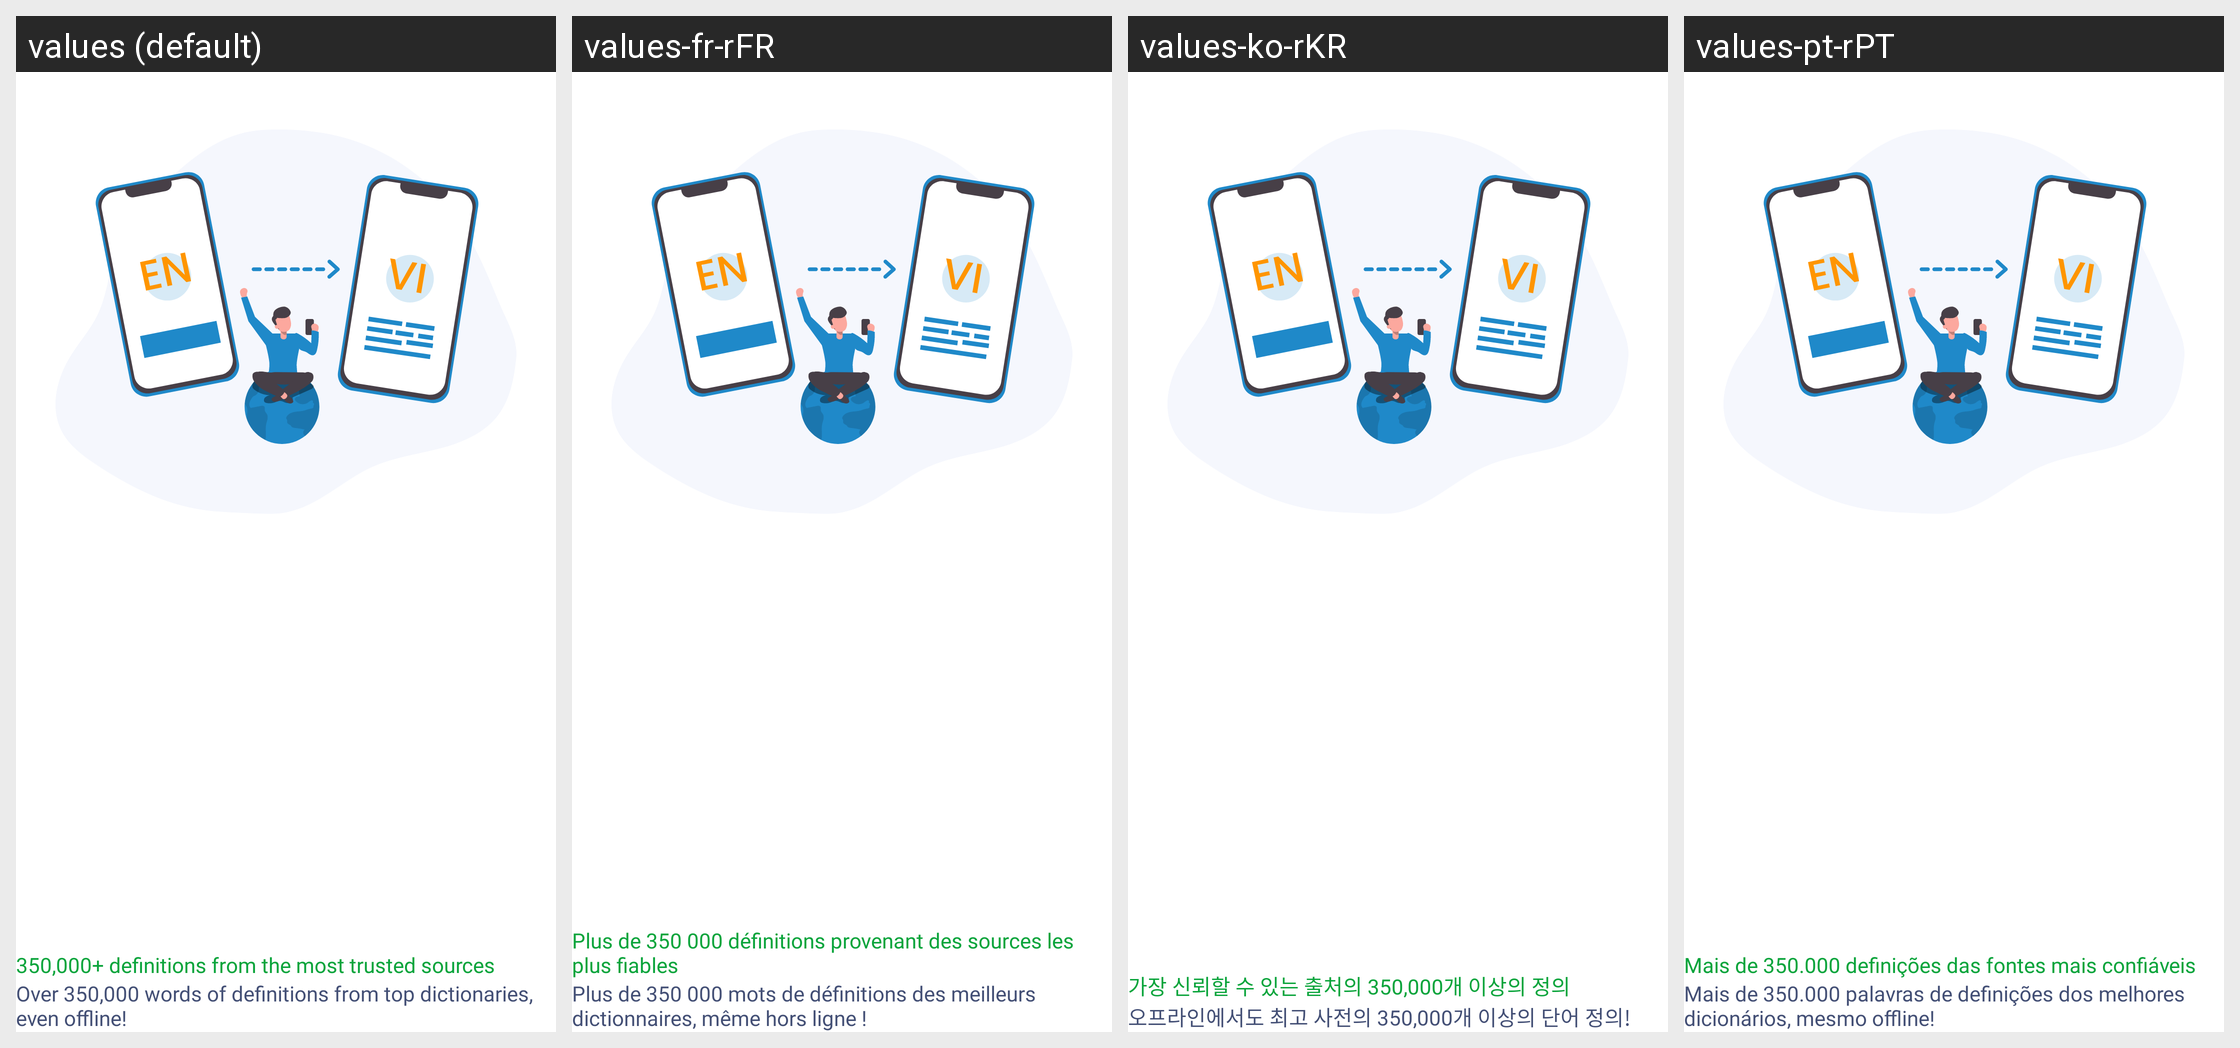

For this localized Android screen grid, give each drawn string resource with its value in every locale shown.
Android screen res/layout/fragment_page_onboard.xml rendered under 4 locales, left to right: values (default), values-fr-rFR, values-ko-rKR, values-pt-rPT. Device: Nexus 5 (rendered at 1080×1920; each locale shown at half size, 540×960, under a caption strip naming it); theme splash_screen.
Other locales in the repository, not shown: values-de-rDE, values-es-rES, values-ja-rJP, values-ru-rRU, values-vi-rVN, values-za-rCN.
Strings drawn on this screen, with the default value and each locale's value (text and hints the layout hard-codes, and strings that could not be matched under every locale, appear in the picture but are not listed):

onboard_title_1
  values: 350,000+ definitions from the most trusted sources
  values-fr-rFR: Plus de 350 000 définitions provenant des sources les plus fiables
  values-ko-rKR: 가장 신뢰할 수 있는 출처의 350,000개 이상의 정의
  values-pt-rPT: Mais de 350.000 definições das fontes mais confiáveis

onboard_content_1
  values: Over 350,000 words of definitions from top dictionaries, even offline!
  values-fr-rFR: Plus de 350 000 mots de définitions des meilleurs dictionnaires, même hors ligne !
  values-ko-rKR: 오프라인에서도 최고 사전의 350,000개 이상의 단어 정의!
  values-pt-rPT: Mais de 350.000 palavras de definições dos melhores dicionários, mesmo offline!
